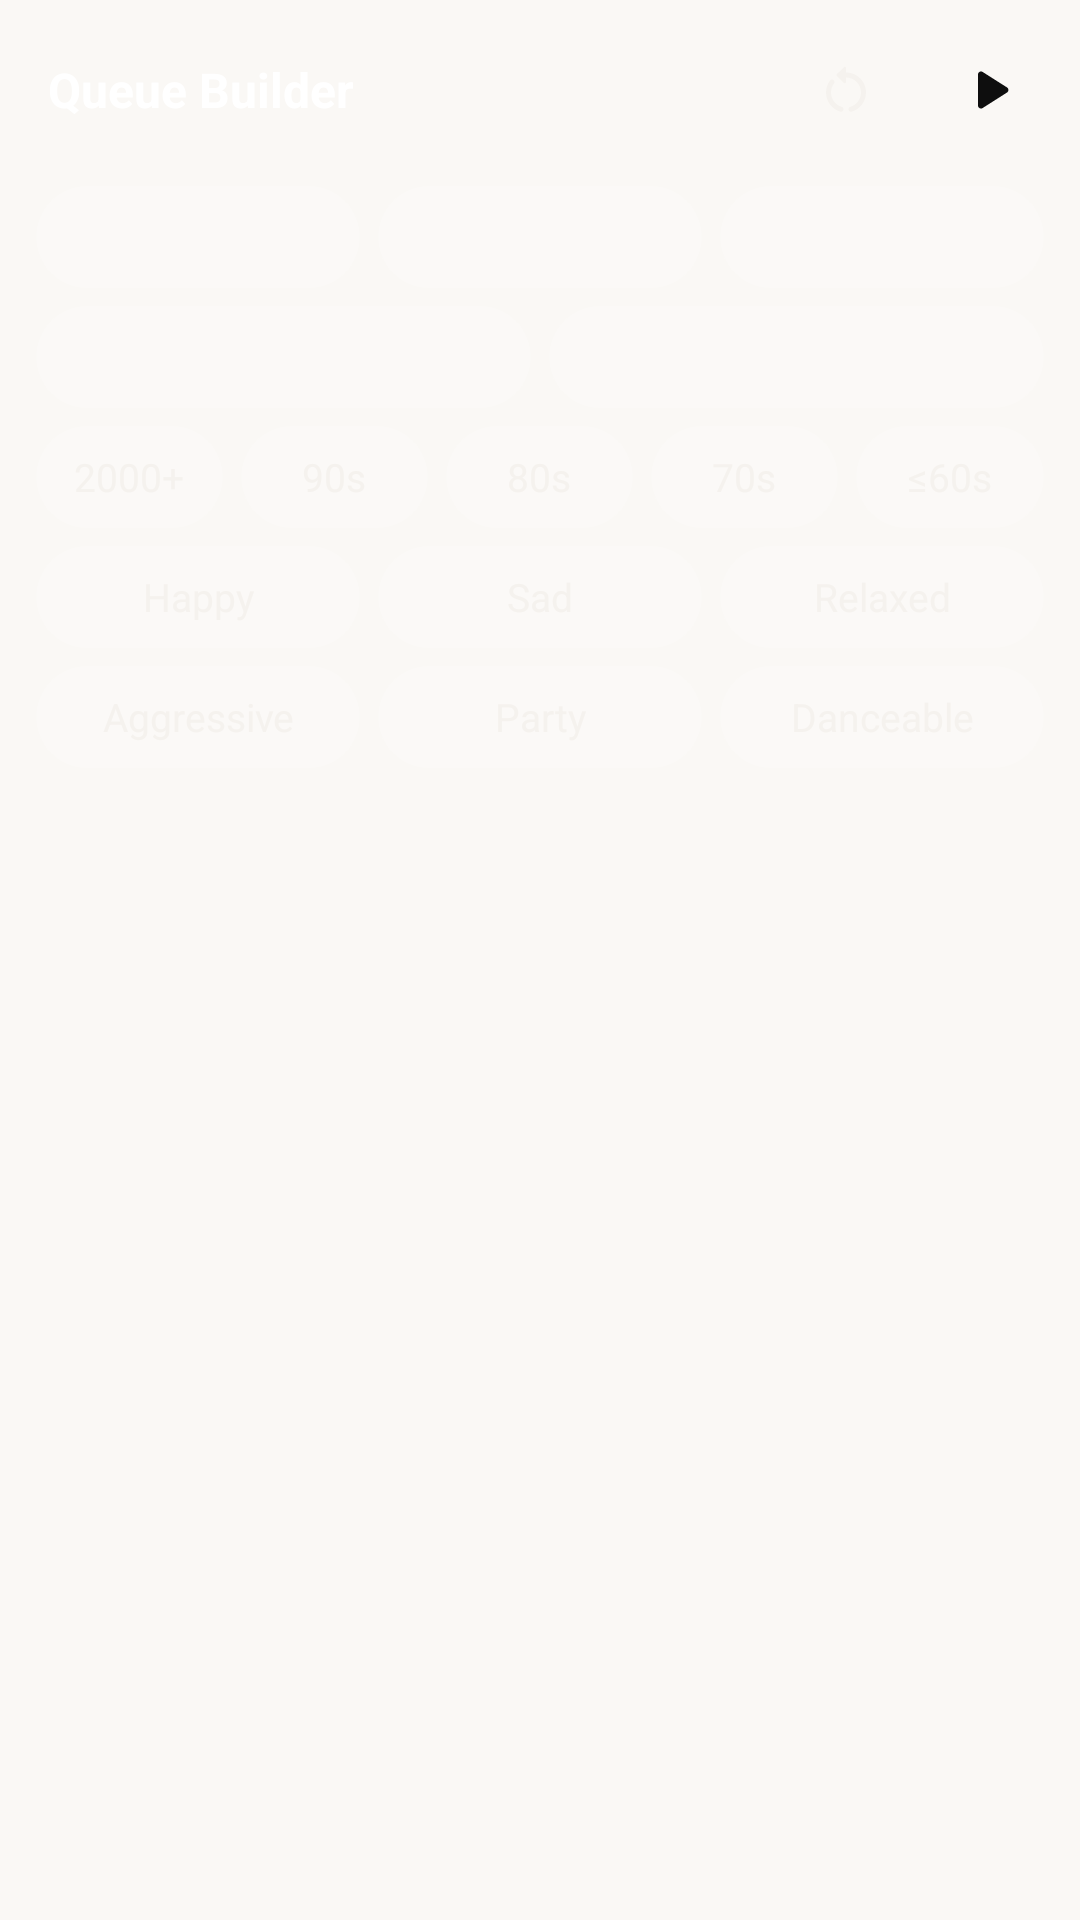

Here is an Android app screen rendered from its layout file. Give the layout XML and the strings, colors and styles it references.
<!-- AndroidManifest.xml: application theme Theme.Subtracks -->
<!-- res/layout/widget_queue_builder.xml -->
<?xml version="1.0" encoding="utf-8"?>
<FrameLayout xmlns:android="http://schemas.android.com/apk/res/android"
    xmlns:tools="http://schemas.android.com/tools"
    android:id="@android:id/background"
    android:layout_width="match_parent"
    android:layout_height="match_parent"
    android:background="@drawable/widget_background"
    android:clipToOutline="true"
    tools:ignore="Overdraw"
    tools:targetApi="31">

    <ImageView
        android:id="@id/widget_art_background"
        android:layout_width="match_parent"
        android:layout_height="match_parent"
        android:importantForAccessibility="no"
        android:scaleType="centerCrop"
        android:visibility="gone" />

    <LinearLayout
        android:layout_width="match_parent"
        android:layout_height="match_parent"
        android:orientation="vertical"
        android:padding="8dp">

        <LinearLayout
            android:layout_width="match_parent"
            android:layout_height="wrap_content"
            android:gravity="center_vertical"
            android:orientation="horizontal">

            <TextView
                android:id="@+id/widget_qb_header"
                style="@style/Widget.Maekster.AlbumShelf.Header"
                android:layout_width="0dp"
                android:layout_weight="1"
                android:ellipsize="end"
                android:maxLines="1"
                android:text="@string/queue_builder_title" />

            <ImageView
                android:id="@+id/widget_qb_reset"
                style="@style/Widget.Maekster.NowPlaying.SkipButton"
                android:layout_width="40dp"
                android:layout_height="40dp"
                android:contentDescription="@string/queue_builder_reset"
                android:src="@drawable/ic_widget_reset" />

            <FrameLayout
                android:id="@+id/widget_qb_play_frame"
                android:layout_width="44dp"
                android:layout_height="44dp"
                android:layout_marginStart="6dp">

                <ImageView
                    android:id="@+id/widget_qb_play"
                    style="@style/Widget.Maekster.NowPlaying.PlayButton"
                    android:contentDescription="@string/queue_builder_play_queue" />

                
                <ProgressBar
                    android:id="@+id/widget_qb_building"
                    android:layout_width="44dp"
                    android:layout_height="44dp"
                    android:background="@drawable/widget_play_background"
                    android:contentDescription="@string/queue_builder_building"
                    android:indeterminate="true"
                    android:indeterminateTint="@color/widget_ink"
                    android:padding="10dp"
                    android:visibility="gone" />
            </FrameLayout>
        </LinearLayout>

        <LinearLayout
            android:id="@+id/widget_qb_genres"
            android:layout_width="match_parent"
            android:layout_height="wrap_content"
            android:layout_marginTop="4dp"
            android:orientation="vertical">

            <LinearLayout
                android:id="@+id/widget_qb_genres_first"
                style="@style/Widget.Maekster.QueueBuilder.Row">

                <TextView
                    android:id="@+id/widget_qb_genre_0"
                    style="@style/Widget.Maekster.QueueBuilder.Chip" />

                <TextView
                    android:id="@+id/widget_qb_genre_1"
                    style="@style/Widget.Maekster.QueueBuilder.Chip"
                    android:layout_marginStart="6dp" />

                <TextView
                    android:id="@+id/widget_qb_genre_2"
                    style="@style/Widget.Maekster.QueueBuilder.Chip"
                    android:layout_marginStart="6dp" />
            </LinearLayout>

            <LinearLayout
                android:id="@+id/widget_qb_genres_second"
                style="@style/Widget.Maekster.QueueBuilder.Row">

                <TextView
                    android:id="@+id/widget_qb_genre_3"
                    style="@style/Widget.Maekster.QueueBuilder.Chip" />

                <TextView
                    android:id="@+id/widget_qb_genre_4"
                    style="@style/Widget.Maekster.QueueBuilder.Chip"
                    android:layout_marginStart="6dp" />
            </LinearLayout>
        </LinearLayout>

        <LinearLayout
            android:id="@+id/widget_qb_decades"
            style="@style/Widget.Maekster.QueueBuilder.Row">

            <TextView
                android:id="@+id/widget_qb_decade_0"
                style="@style/Widget.Maekster.QueueBuilder.Chip"
                android:text="@string/widget_queue_builder_2000s" />

            <TextView
                android:id="@+id/widget_qb_decade_1"
                style="@style/Widget.Maekster.QueueBuilder.Chip"
                android:layout_marginStart="6dp"
                android:text="@string/widget_queue_builder_90s" />

            <TextView
                android:id="@+id/widget_qb_decade_2"
                style="@style/Widget.Maekster.QueueBuilder.Chip"
                android:layout_marginStart="6dp"
                android:text="@string/widget_queue_builder_80s" />

            <TextView
                android:id="@+id/widget_qb_decade_3"
                style="@style/Widget.Maekster.QueueBuilder.Chip"
                android:layout_marginStart="6dp"
                android:text="@string/widget_queue_builder_70s" />

            <TextView
                android:id="@+id/widget_qb_decade_4"
                style="@style/Widget.Maekster.QueueBuilder.Chip"
                android:layout_marginStart="6dp"
                android:text="@string/widget_queue_builder_older" />
        </LinearLayout>

        <LinearLayout
            android:id="@+id/widget_qb_moods"
            android:layout_width="match_parent"
            android:layout_height="wrap_content"
            android:orientation="vertical">

            <LinearLayout style="@style/Widget.Maekster.QueueBuilder.Row">

                <TextView
                    android:id="@+id/widget_qb_mood_0"
                    style="@style/Widget.Maekster.QueueBuilder.Chip"
                    android:text="@string/queue_builder_mood_happy" />

                <TextView
                    android:id="@+id/widget_qb_mood_1"
                    style="@style/Widget.Maekster.QueueBuilder.Chip"
                    android:layout_marginStart="6dp"
                    android:text="@string/queue_builder_mood_sad" />

                <TextView
                    android:id="@+id/widget_qb_mood_2"
                    style="@style/Widget.Maekster.QueueBuilder.Chip"
                    android:layout_marginStart="6dp"
                    android:text="@string/queue_builder_mood_relaxed" />
            </LinearLayout>

            <LinearLayout style="@style/Widget.Maekster.QueueBuilder.Row">

                <TextView
                    android:id="@+id/widget_qb_mood_3"
                    style="@style/Widget.Maekster.QueueBuilder.Chip"
                    android:text="@string/queue_builder_mood_aggressive" />

                <TextView
                    android:id="@+id/widget_qb_mood_4"
                    style="@style/Widget.Maekster.QueueBuilder.Chip"
                    android:layout_marginStart="6dp"
                    android:text="@string/queue_builder_mood_party" />

                <TextView
                    android:id="@+id/widget_qb_mood_5"
                    style="@style/Widget.Maekster.QueueBuilder.Chip"
                    android:layout_marginStart="6dp"
                    android:text="@string/queue_builder_mood_danceable" />
            </LinearLayout>
        </LinearLayout>

        <TextView
            android:id="@+id/widget_qb_summary"
            android:layout_width="match_parent"
            android:layout_height="wrap_content"
            android:layout_marginTop="6dp"
            android:ellipsize="end"
            android:maxLines="2"
            android:paddingHorizontal="8dp"
            android:textColor="@color/widget_text_secondary_on_artwork"
            android:textSize="13sp" />

        <TextView
            android:id="@+id/widget_qb_status"
            android:layout_width="match_parent"
            android:layout_height="wrap_content"
            android:ellipsize="end"
            android:maxLines="1"
            android:paddingHorizontal="8dp"
            android:textColor="@color/widget_text_primary"
            android:textSize="13sp"
            android:visibility="gone" />

        <TextView
            android:id="@+id/widget_qb_offline"
            android:layout_width="match_parent"
            android:layout_height="wrap_content"
            android:paddingHorizontal="8dp"
            android:text="@string/queue_builder_offline"
            android:textColor="@color/widget_text_secondary_on_artwork"
            android:textSize="13sp"
            android:visibility="gone" />

        <TextView
            android:id="@+id/widget_qb_empty"
            android:layout_width="match_parent"
            android:layout_height="0dp"
            android:layout_weight="1"
            android:gravity="center"
            android:padding="8dp"
            android:textColor="#FFFFFF"
            android:textSize="14sp"
            android:visibility="gone" />
    </LinearLayout>
</FrameLayout>
<!-- resources referenced by this layout -->
<resources>
  <color name="widget_ink">#FF0E0E0E</color>
  <color name="widget_text_primary">#FFF5F2EE</color>
  <string name="queue_builder_building">Building…</string>
  <string name="queue_builder_mood_aggressive">Aggressive</string>
  <string name="queue_builder_mood_danceable">Danceable</string>
  <string name="queue_builder_mood_happy">Happy</string>
  <string name="queue_builder_mood_party">Party</string>
  <string name="queue_builder_mood_relaxed">Relaxed</string>
  <string name="queue_builder_mood_sad">Sad</string>
  <string name="queue_builder_offline">Offline: built from your downloaded music.</string>
  <string name="queue_builder_play_queue">Play queue</string>
  <string name="queue_builder_reset">Reset</string>
  <string name="queue_builder_title">Queue Builder</string>
  <string name="widget_queue_builder_2000s">2000+</string>
  <string name="widget_queue_builder_70s">70s</string>
  <string name="widget_queue_builder_80s">80s</string>
  <string name="widget_queue_builder_90s">90s</string>
  <string name="widget_queue_builder_older">≤60s</string>
  <style name="Widget.Maekster.AlbumShelf.Header" parent="">
          <item name="android:layout_width">match_parent</item>
          <item name="android:layout_height">wrap_content</item>
          <item name="android:gravity">center_vertical</item>
          <item name="android:minHeight">40dp</item>
          <item name="android:paddingStart">8dp</item>
          <item name="android:paddingEnd">8dp</item>
          <item name="android:textColor">#FFFFFF</item>
          <item name="android:textSize">16sp</item>
          <item name="android:textStyle">bold</item>
      </style>
  <style name="Widget.Maekster.NowPlaying.PlayButton" parent="">
          <item name="android:layout_width">44dp</item>
          <item name="android:layout_height">44dp</item>
          <item name="android:background">@drawable/widget_play_background</item>
          <item name="android:padding">10dp</item>
          <item name="android:scaleType">fitCenter</item>
          <item name="android:src">@drawable/ic_widget_play</item>
      </style>
  <style name="Widget.Maekster.NowPlaying.SkipButton" parent="">
          <item name="android:layout_width">44dp</item>
          <item name="android:layout_height">44dp</item>
          <item name="android:background">@drawable/widget_button_background</item>
          <item name="android:padding">10dp</item>
          <item name="android:scaleType">fitCenter</item>
      </style>
  <style name="Widget.Maekster.QueueBuilder.Row" parent="">
          <item name="android:layout_width">match_parent</item>
          <item name="android:layout_height">wrap_content</item>
          <item name="android:layout_marginTop">6dp</item>
          <item name="android:orientation">horizontal</item>
          <item name="android:paddingStart">4dp</item>
          <item name="android:paddingEnd">4dp</item>
      </style>
  <style name="Theme.Subtracks" parent="android:Theme.Material.NoActionBar">
          <item name="android:windowBackground">@color/maekster_window_background</item>
      </style>
  <!-- drawable ic_widget_play (drawable) -->
  <?xml version="1.0" encoding="utf-8"?>
  <vector xmlns:android="http://schemas.android.com/apk/res/android"
      android:width="24dp"
      android:height="24dp"
      android:viewportWidth="24"
      android:viewportHeight="24">
      <path
          android:fillColor="@color/widget_ink"
          android:pathData="M8,6.82v10.36c0,0.79 0.87,1.27 1.54,0.84l8.14,-5.18c0.62,-0.39 0.62,-1.29 0,-1.69L9.54,5.98C8.87,5.55 8,6.03 8,6.82z" />
  </vector>
  <!-- drawable widget_chip_background (drawable) -->
  <?xml version="1.0" encoding="utf-8"?>
  <shape xmlns:android="http://schemas.android.com/apk/res/android"
      android:shape="rectangle">
      <corners android:radius="18dp" />
      <solid android:color="@android:color/white" />
  </shape>
  <color name="maekster_window_background">#FAF8F5</color>
</resources>
